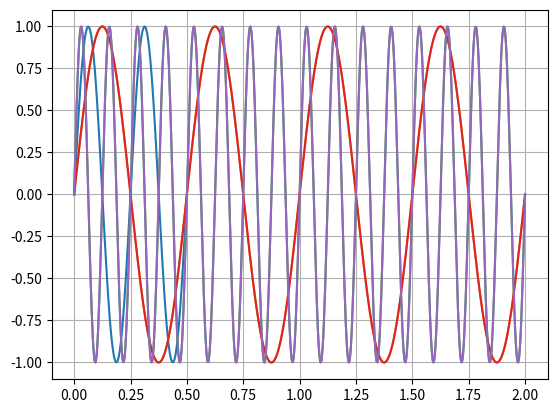

This chart was generated by the following Python code:
# -*- coding: utf-8 -*-
"""Pertemuan2_RIFKO SATRIO RAHMADANI_231344057.ipynb

Automatically generated by Colab.

Original file is located at
    https://colab.research.google.com/drive/1MGjkANRS9PabRwOV-xh-TUnm-ljEkbMB
"""

def contoh_persamaan(x):
  output =2*x+3
  return output

y=contoh_persamaan(10)
print(y)

def print_division_number(maximum_number,division_number):
    #operasinya
    count=0
    while(count < maximum_number):
      count += division_number
      print(count)

print_division_number(100,5)

def print_division_number(mn,dn):
    #atau
    count=0
    while(count < mn):
      if count !=0:
        if count%dn==0:
          print(count)
      count+= dn
    return 0

print_division_number(100,5)

import matplotlib.pyplot as plt
import numpy as np

f = 4
x = np.linspace(0, 0.5, 100)
y = np.sin(2 * np.pi * f * x)

plt.plot(x, y)
plt.show()

"""Buat 2 sinyal sinusoidal, yang pertama memiliki frekuensi sebesar 2 Hz,, dan yang lainnya memiliki frekuensi sebesar 8 Hz."""

f1=2
f2=8

f_sampling=700
fasa_awal=0 #dalam derajat

A=1 #gain atau amplitudo
B=0 #offset

t = np.linspace(0,2,f_sampling)
persamaan= B+A*np.sin(2*np.pi*f1*t+np.deg2rad(fasa_awal))

t1 = np.linspace(0,2,f_sampling)
persamaan1= B+A*np.sin(2*np.pi*f2*t1+np.deg2rad(fasa_awal))

plt.plot(t,persamaan)
plt.plot(t1,persamaan1)

plt.grid( )
plt.show()

import matplotlib.pyplot as plt
import numpy as np

f1 = 2
f2 = 8
x = np.linspace(0, 2, 700)
y1 = np.sin(2 * np.pi * f1 * x)
y2 = np.sin(2 * np.pi * f2 * x)

plt.plot(x, y1)
plt.plot(x, y2)
plt.show()